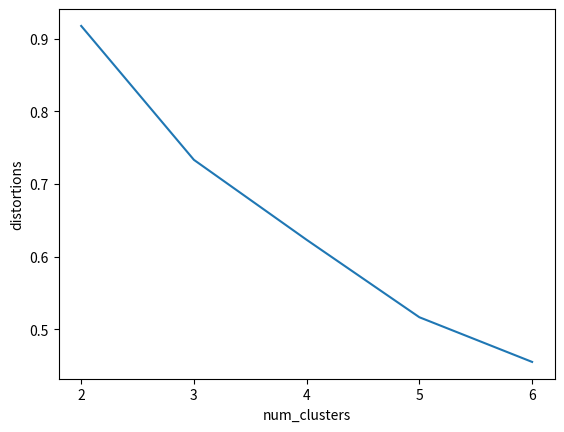

Write the Python code that produced this figure.
# Exercise 3-06: Elbow method on uniform data

import pandas as pd
from matplotlib import pyplot as plt
import seaborn as sns
from scipy.cluster.vq import whiten, kmeans

x = [39, 42, 58, 43, 13, 32, 60, 13, 26, 27, 29, 51, 14, 50, 62, 59, 50, 62, 65, 17, 25, 45, 55, 48,
     42, 58, 68, 58, 37, 55]

y = [3, 7, 3, 3, 6, 5, 3, 4, 0, 9, 6, 3, 0, 7, 4, 1, 3, 0, 2, 5, 9, 5, 8, 6, 3, 1, 4, 2, 8, 7]

uniform_data = pd.DataFrame({'x': x, 'y': y})

uniform_data['x_scaled'] = whiten(uniform_data['x'])
uniform_data['y_scaled'] = whiten(uniform_data['y'])

distortions = []
num_clusters = range(2, 7)

# Create a list of distortions from the kmeans function
for i in num_clusters:
    cluster_centers, distortion = kmeans(uniform_data[['x_scaled', 'y_scaled']], i)
    distortions.append(distortion)

# Create a data frame with two lists - number of clusters and distortions
elbow_plot = pd.DataFrame({'num_clusters': num_clusters, 'distortions': distortions})

# Creat a line plot of num_clusters and distortions
sns.lineplot(x='num_clusters', y='distortions', data=elbow_plot)
plt.xticks(num_clusters)
plt.show()
